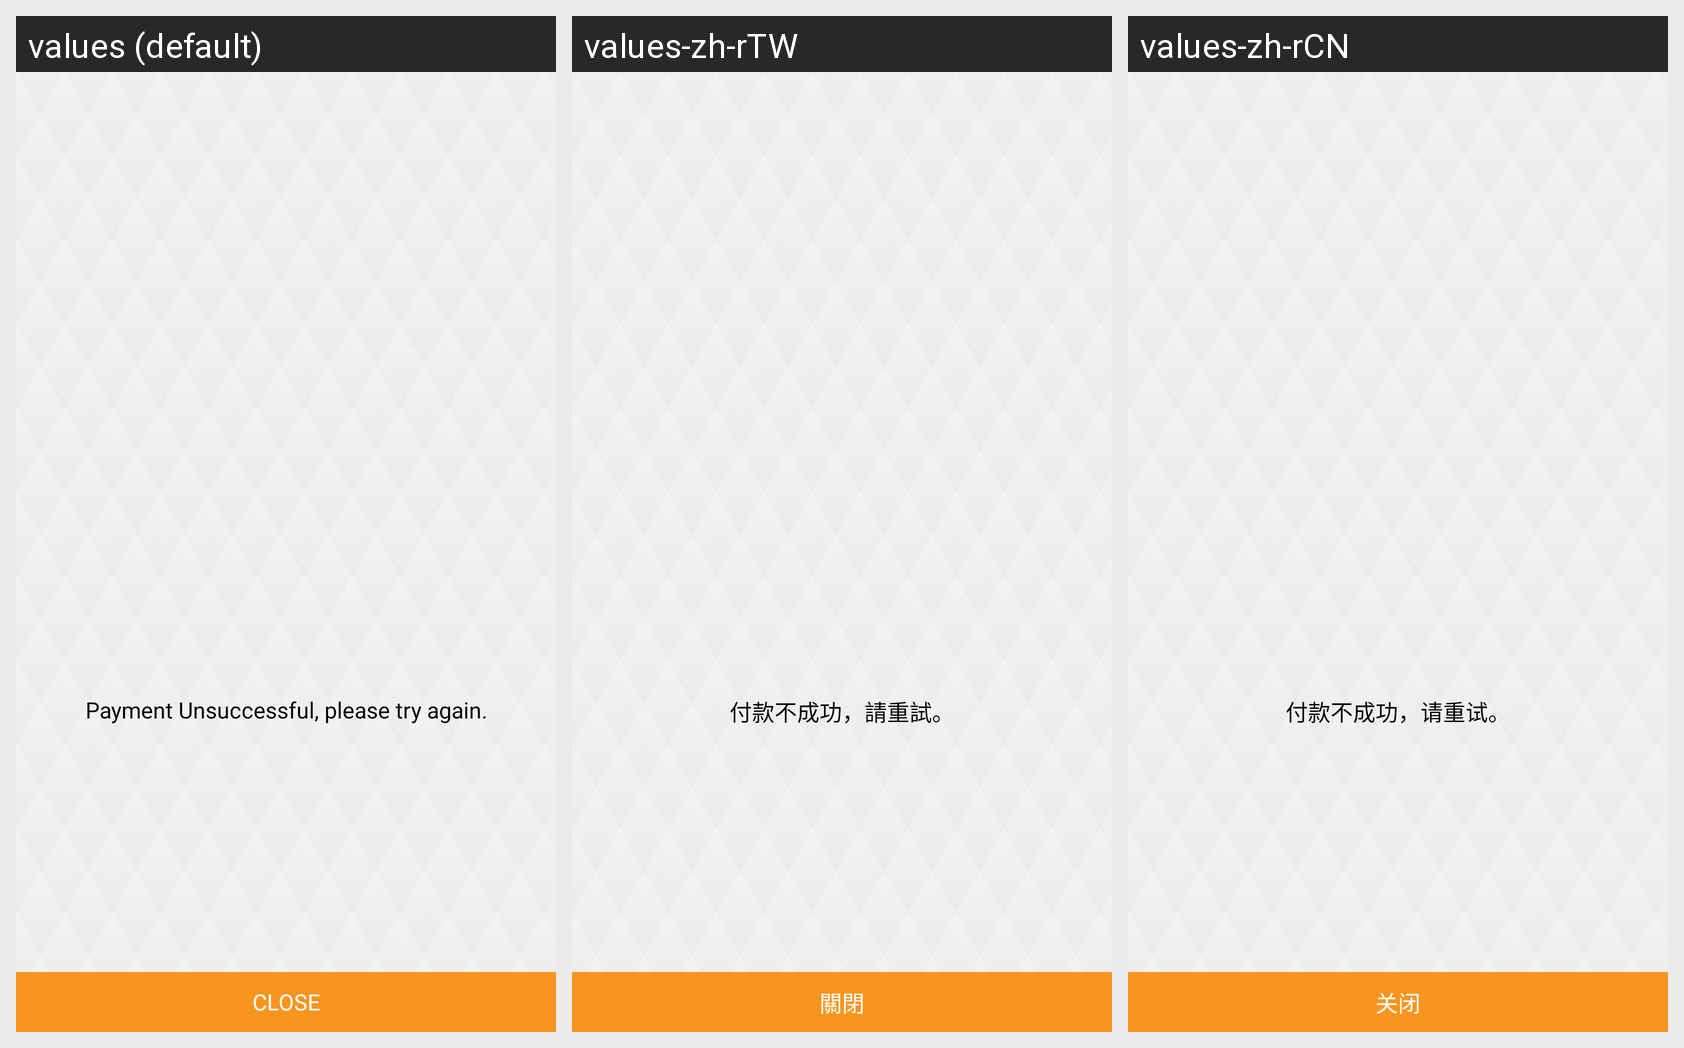

The same Android screen rendered under several of its app's locales, left to right. List the strings drawn on it with the default value and each locale's translation.
Android screen res/layout/payment_fail.xml rendered under 3 locales, left to right: values (default), values-zh-rTW, values-zh-rCN. Device: Nexus 5 (rendered at 1080×1920; each locale shown at half size, 540×960, under a caption strip naming it); theme MyMaterialTheme.Base.
Strings drawn on this screen, with the default value and each locale's value (text and hints the layout hard-codes, and strings that could not be matched under every locale, appear in the picture but are not listed):

pay_fail
  values: Payment Unsuccessful, please try again.
  values-zh-rTW: 付款不成功，請重試。
  values-zh-rCN: 付款不成功，请重试。

Close
  values: CLOSE
  values-zh-rTW: 關閉
  values-zh-rCN: 关闭
